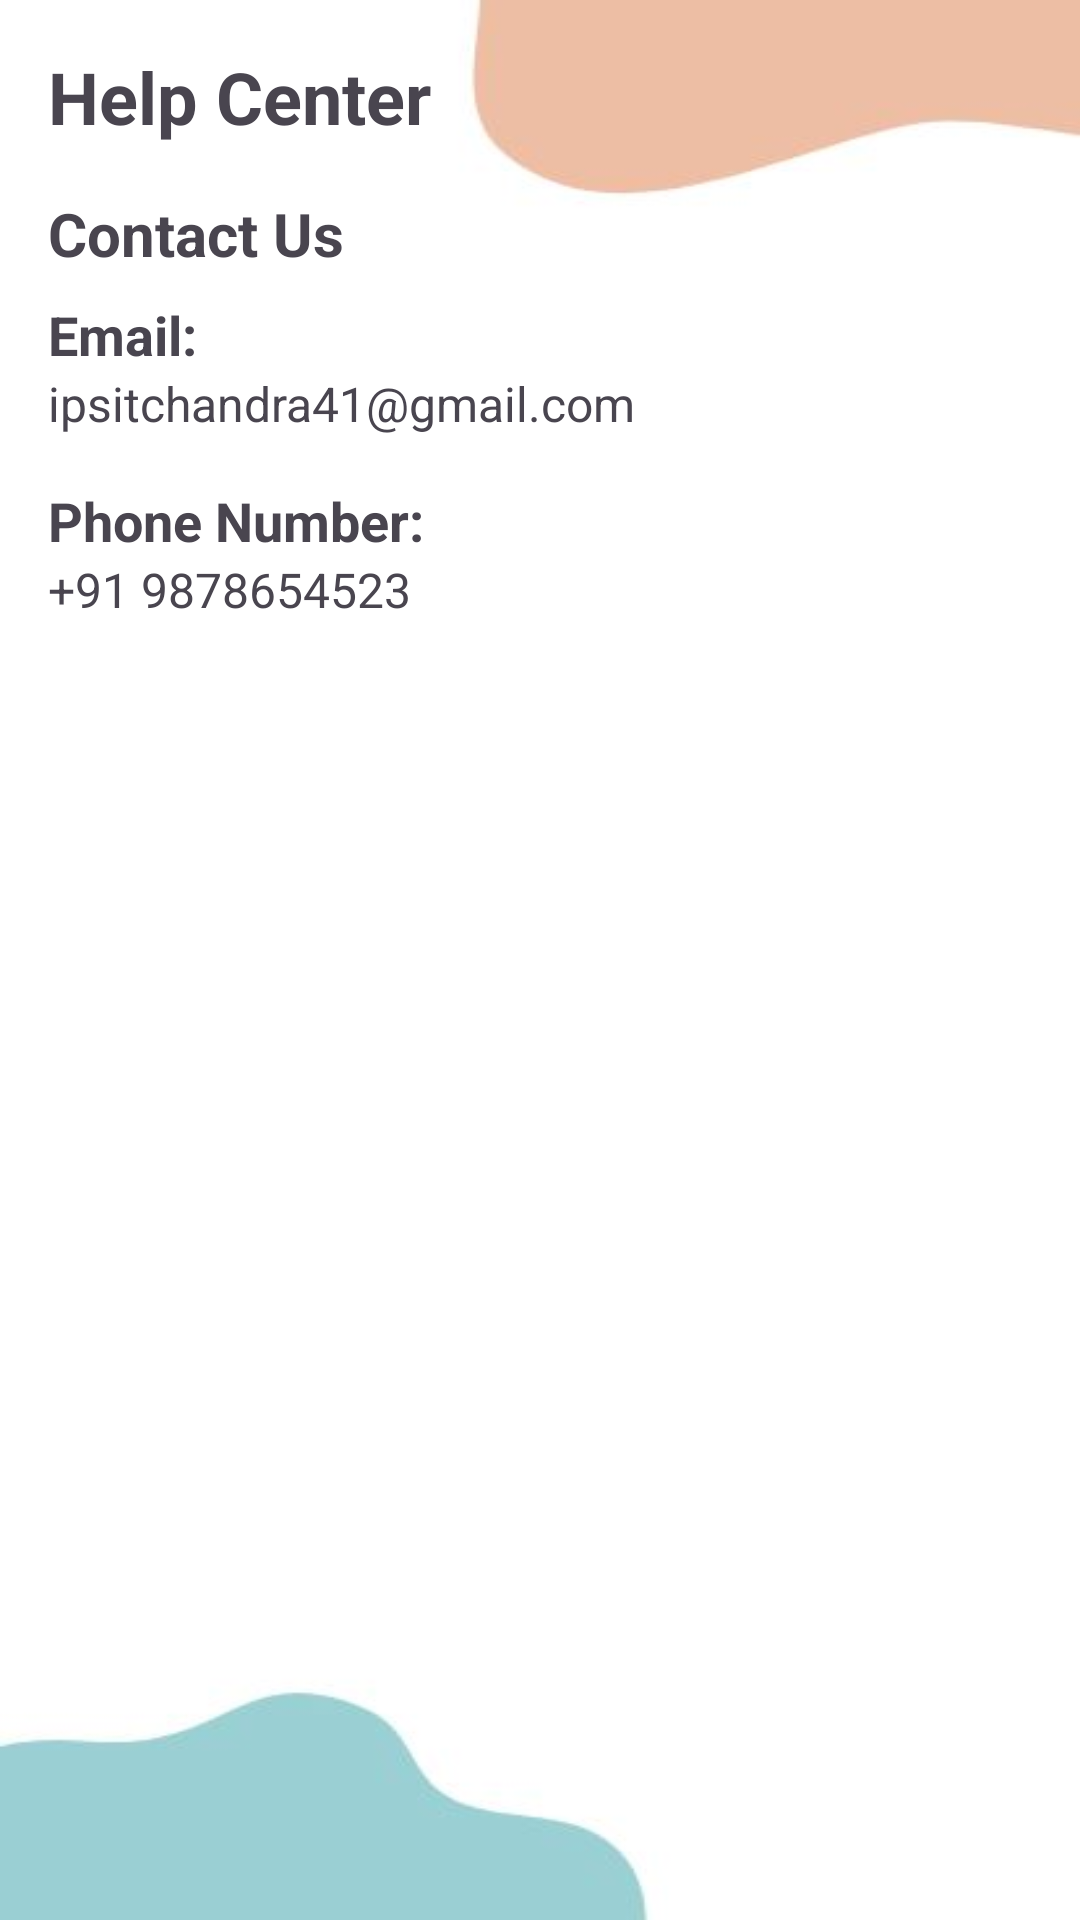

Layout XML and referenced resources for this Android screen:
<!-- AndroidManifest.xml: application theme Theme.PetCareApp -->
<!-- res/layout/activity_helpcenter.xml -->
<?xml version="1.0" encoding="utf-8"?>
<RelativeLayout xmlns:android="http://schemas.android.com/apk/res/android"
    android:layout_width="match_parent"
    android:layout_height="match_parent"
    android:background="@drawable/petcareap2"
    android:padding="16dp">

    <TextView
        android:id="@+id/textViewTitle"
        android:layout_width="wrap_content"
        android:layout_height="wrap_content"
        android:text="Help Center"
        android:textSize="24sp"
        android:textStyle="bold" />

    <TextView
        android:id="@+id/textViewContactUs"
        android:layout_width="wrap_content"
        android:layout_height="wrap_content"
        android:layout_below="@id/textViewTitle"
        android:layout_marginTop="16dp"
        android:text="Contact Us"
        android:textSize="20sp"
        android:textStyle="bold" />

    <TextView
        android:id="@+id/textViewEmailLabel"
        android:layout_width="wrap_content"
        android:layout_height="wrap_content"
        android:layout_below="@id/textViewContactUs"
        android:layout_marginTop="8dp"
        android:text="Email:"
        android:textSize="18sp"
        android:textStyle="bold" />

    <TextView
        android:id="@+id/textViewEmail"
        android:layout_width="wrap_content"
        android:layout_height="wrap_content"
        android:layout_below="@id/textViewEmailLabel"
        android:text="ipsitchandra41@gmail.com"
        android:textSize="16sp" />

    <TextView
        android:id="@+id/textViewPhoneLabel"
        android:layout_width="wrap_content"
        android:layout_height="wrap_content"
        android:layout_below="@id/textViewEmail"
        android:layout_marginTop="16dp"
        android:text="Phone Number:"
        android:textSize="18sp"
        android:textStyle="bold" />

    <TextView
        android:id="@+id/textViewPhoneNumber"
        android:layout_width="wrap_content"
        android:layout_height="wrap_content"
        android:layout_below="@id/textViewPhoneLabel"
        android:text="+91 9878654523"
        android:textSize="16sp" />

</RelativeLayout>
<!-- resources referenced by this layout -->
<resources>
  <!-- drawable petcareap2: jpg bitmap (drawable, 9439 bytes) -->
  <style name="Theme.PetCareApp" parent="Base.Theme.PetCareApp" />
  <style name="Base.Theme.PetCareApp" parent="Theme.Material3.DayNight.NoActionBar">
          
          
          <item name="colorPrimary">@color/lavender</item>
          <item name="colorPrimaryVariant">@color/lavender</item>
      </style>
  <color name="lavender">#8692F7</color>
</resources>
